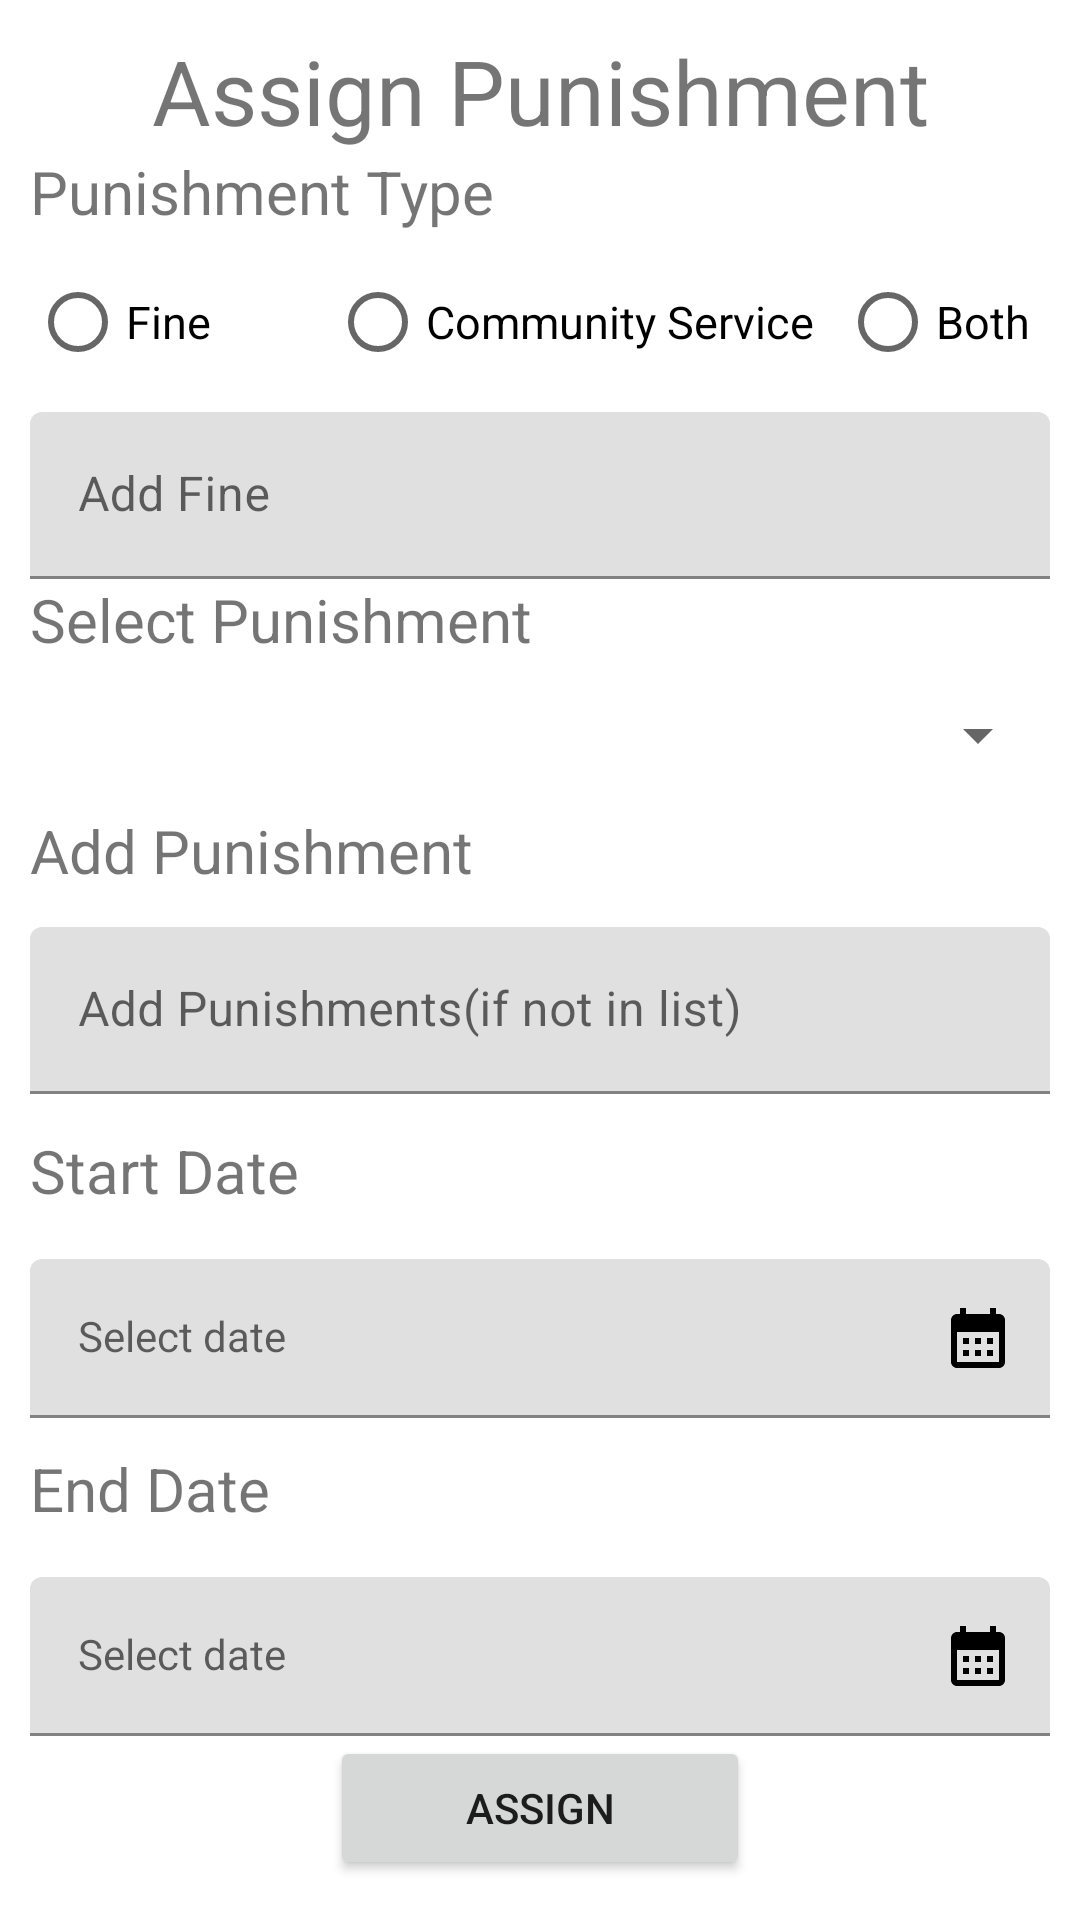

Android layout source for this screen:
<!-- AndroidManifest.xml: application theme Theme.DisciplinaryCommitteeAssistant -->
<!-- res/layout/activity_assign_punishment.xml -->
<?xml version="1.0" encoding="utf-8"?>
<LinearLayout xmlns:android="http://schemas.android.com/apk/res/android"
    xmlns:app="http://schemas.android.com/apk/res-auto"
    xmlns:tools="http://schemas.android.com/tools"
    android:layout_width="match_parent"
    android:layout_height="match_parent"
    tools:context=".AssignPunishmentActivity"
    android:orientation="vertical"
    android:padding="10dp"
    >
    <TextView
        android:layout_width="match_parent"
        android:layout_height="wrap_content"
        android:text="Assign Punishment"
        android:textSize="30dp"
        android:textAlignment="center"/>
    <RelativeLayout
        android:layout_width="match_parent"
        android:layout_height="wrap_content"
        >
        <TextView
            android:layout_width="match_parent"
            android:layout_height="wrap_content"
            android:text="Punishment Type"
            android:textSize="20dp"
            android:id="@+id/ptype"/>
        <RadioGroup
            android:layout_width="match_parent"
            android:layout_height="wrap_content"
            android:layout_below="@id/ptype"
            android:orientation="horizontal"
            android:id="@+id/RadioButtons">

            <RadioButton
                android:layout_width="80dp"
                android:layout_height="60dp"
                android:text="Fine"
                android:textSize="15dp"
                tools:ignore="TextSizeCheck"
                android:id="@+id/rdFine"
                android:checked="false"/>
            <RadioButton
                android:layout_width="170dp"
                android:layout_height="60dp"
                android:text="Community Service"
                android:layout_marginLeft="20dp"
                android:textSize="15dp"
                tools:ignore="TextSizeCheck"
                android:id="@+id/rdcommunityservice"/>
            <RadioButton

                android:layout_width="wrap_content"
                android:layout_height="60dp"
                android:text="Both"
                android:textSize="15dp"
                tools:ignore="TextSizeCheck"
                android:id="@+id/rdboth"/>
        </RadioGroup>
        <LinearLayout
            android:layout_width="match_parent"
            android:layout_height="wrap_content"
            android:layout_below="@id/RadioButtons">
            <com.google.android.material.textfield.TextInputLayout
                android:layout_width="match_parent"
                android:layout_height="match_parent">
                <com.google.android.material.textfield.TextInputEditText
                    android:layout_width="match_parent"
                    android:layout_height="wrap_content"
                    android:hint="Add Fine"
                    android:id="@+id/txtfine"/>
            </com.google.android.material.textfield.TextInputLayout>
        </LinearLayout>
    </RelativeLayout>

        <TextView
            android:layout_width="match_parent"
            android:layout_height="wrap_content"
            android:textSize="20dp"
            android:text="Select Punishment"/>
    <LinearLayout
        android:layout_width="match_parent"
        android:layout_height="wrap_content"
        android:orientation="horizontal">

        <Spinner
            android:id="@+id/spinassignpunishment"
            android:layout_width="match_parent"
            android:layout_height="50dp"
            tools:ignore="SpeakableTextPresentCheck" />
    </LinearLayout>
    <TextView
        android:layout_width="match_parent"
        android:layout_height="wrap_content"
        android:text="Add Punishment"
        android:textSize="20dp"/>
    <com.google.android.material.textfield.TextInputLayout
        android:layout_width="match_parent"
        android:paddingTop="10dp"
        android:layout_height="wrap_content"
        android:orientation="vertical">

        <com.google.android.material.textfield.TextInputEditText
            android:id="@+id/AddPunishment"
            android:layout_width="match_parent"
            android:layout_height="wrap_content"
            android:layout_marginVertical="2dp"
            android:hint="Add Punishments(if not in list)"
            android:enabled="true"
            android:textColor="@color/black" />
    </com.google.android.material.textfield.TextInputLayout>
    <TextView
        android:layout_marginTop="10dp"
        android:layout_width="match_parent"
        android:layout_height="wrap_content"
        android:textSize="20dp"
        android:text="Start Date"/>
    <com.google.android.material.textfield.TextInputLayout
        android:id="@+id/date_picker"
        android:layout_width="match_parent"
        android:layout_height="wrap_content"
        android:layout_marginTop="16dp"
        android:hint="Select date"
        app:endIconMode="custom"
        app:endIconDrawable="@drawable/baseline_calendar_month_24"
        app:endIconTint="@color/black">

        <com.google.android.material.textfield.TextInputEditText
            android:id="@+id/txtstartdate"
            android:layout_width="match_parent"
            android:layout_height="match_parent"
            android:background="@null"
            android:inputType="none"
            android:focusable="false"
            android:clickable="true"
            android:textAppearance="@style/TextAppearance.AppCompat.Body1" />
    </com.google.android.material.textfield.TextInputLayout>
    <TextView
        android:layout_width="match_parent"
        android:layout_height="wrap_content"
        android:text="End Date"
        android:layout_marginTop="10dp"
        android:textSize="20dp"/>
    <com.google.android.material.textfield.TextInputLayout
        android:id="@+id/date_picker1"
        android:layout_width="match_parent"
        android:layout_height="wrap_content"
        android:layout_marginTop="16dp"
        android:hint="Select date"
        app:endIconMode="custom"
        app:endIconDrawable="@drawable/baseline_calendar_month_24"
        app:endIconTint="@color/black">

        <com.google.android.material.textfield.TextInputEditText
            android:id="@+id/txtenddate"
            android:layout_width="match_parent"
            android:layout_height="match_parent"
            android:background="@null"
            android:inputType="none"
            android:focusable="false"
            android:clickable="true"
            android:textAppearance="@style/TextAppearance.AppCompat.Body1" />
    </com.google.android.material.textfield.TextInputLayout>
    <Button
        android:layout_width="match_parent"
        android:layout_height="wrap_content"
        android:text="Assign"
        android:layout_marginLeft="100dp"
        android:layout_marginRight="100dp"/>
</LinearLayout>
<!-- resources referenced by this layout -->
<resources>
  <color name="black">#FF000000</color>
  <!-- drawable baseline_calendar_month_24 (drawable) -->
  <vector android:height="24dp" android:tint="#09F31C"
      android:viewportHeight="24" android:viewportWidth="24"
      android:width="24dp" xmlns:android="http://schemas.android.com/apk/res/android">
      <path android:fillColor="@android:color/white" android:pathData="M19,4h-1V2h-2v2H8V2H6v2H5C3.89,4 3.01,4.9 3.01,6L3,20c0,1.1 0.89,2 2,2h14c1.1,0 2,-0.9 2,-2V6C21,4.9 20.1,4 19,4zM19,20H5V10h14V20zM9,14H7v-2h2V14zM13,14h-2v-2h2V14zM17,14h-2v-2h2V14zM9,18H7v-2h2V18zM13,18h-2v-2h2V18zM17,18h-2v-2h2V18z"/>
  </vector>
  <style name="Theme.DisciplinaryCommitteeAssistant" parent="Theme.MaterialComponents.DayNight.NoActionBar">
          
          <item name="colorPrimary">#F15050</item>
          <item name="colorPrimaryVariant">@color/purple_700</item>
          <item name="colorOnPrimary">@color/white</item>
          
          <item name="colorSecondary">@color/teal_200</item>
          <item name="colorSecondaryVariant">@color/teal_700</item>
          <item name="colorOnSecondary">@color/black</item>
          
          <item name="android:statusBarColor">?attr/colorPrimaryVariant</item>
          
      </style>
  <color name="purple_700">#87572E</color>
  <color name="white">#FFFFFFFF</color>
  <color name="teal_200">#FF03DAC5</color>
  <color name="teal_700">#FF018786</color>
</resources>
